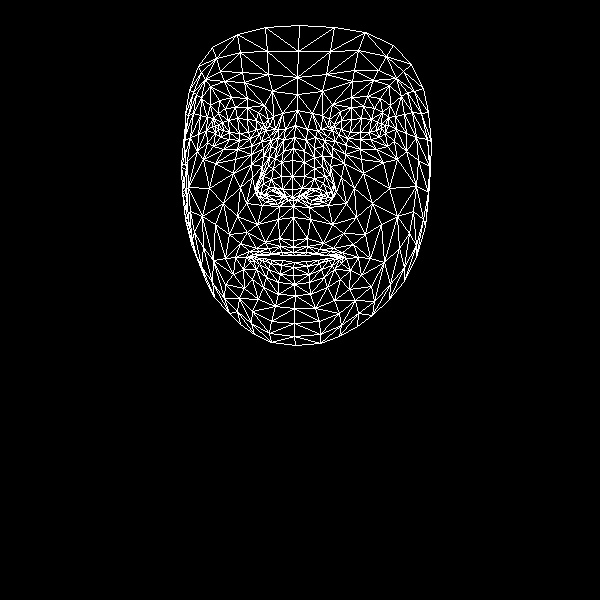

Data behind this chart, as committed beside it:
, x, y
0, 293, 240
1, 292, 189
2, 293, 206
3, 283, 151
4, 292, 176
5, 292, 160
6, 295, 125
7, 218, 129
8, 297, 94
9, 297, 77
10, 299, 25
11, 293, 247
12, 293, 252
13, 294, 255
14, 294, 262
15, 293, 267
16, 293, 275
17, 294, 284
18, 295, 295
19, 292, 197
20, 283, 197
21, 189, 90
22, 250, 138
23, 239, 140
24, 229, 139
25, 215, 133
26, 259, 134
27, 235, 107
28, 247, 107
29, 225, 108
30, 218, 113
31, 207, 142
32, 252, 311
33, 215, 126
34, 183, 141
35, 198, 134
36, 240, 187
37, 279, 238
38, 281, 252
39, 265, 242
40, 256, 248
41, 271, 253
42, 264, 255
43, 243, 269
44, 282, 189
45, 281, 176
46, 201, 98
47, 263, 156
48, 257, 189
49, 256, 183
50, 209, 188
51, 281, 162
52, 224, 81
53, 210, 86
54, 198, 66
55, 272, 91
56, 258, 112
57, 235, 257
58, 196, 256
59, 265, 196
... 408 more rows
